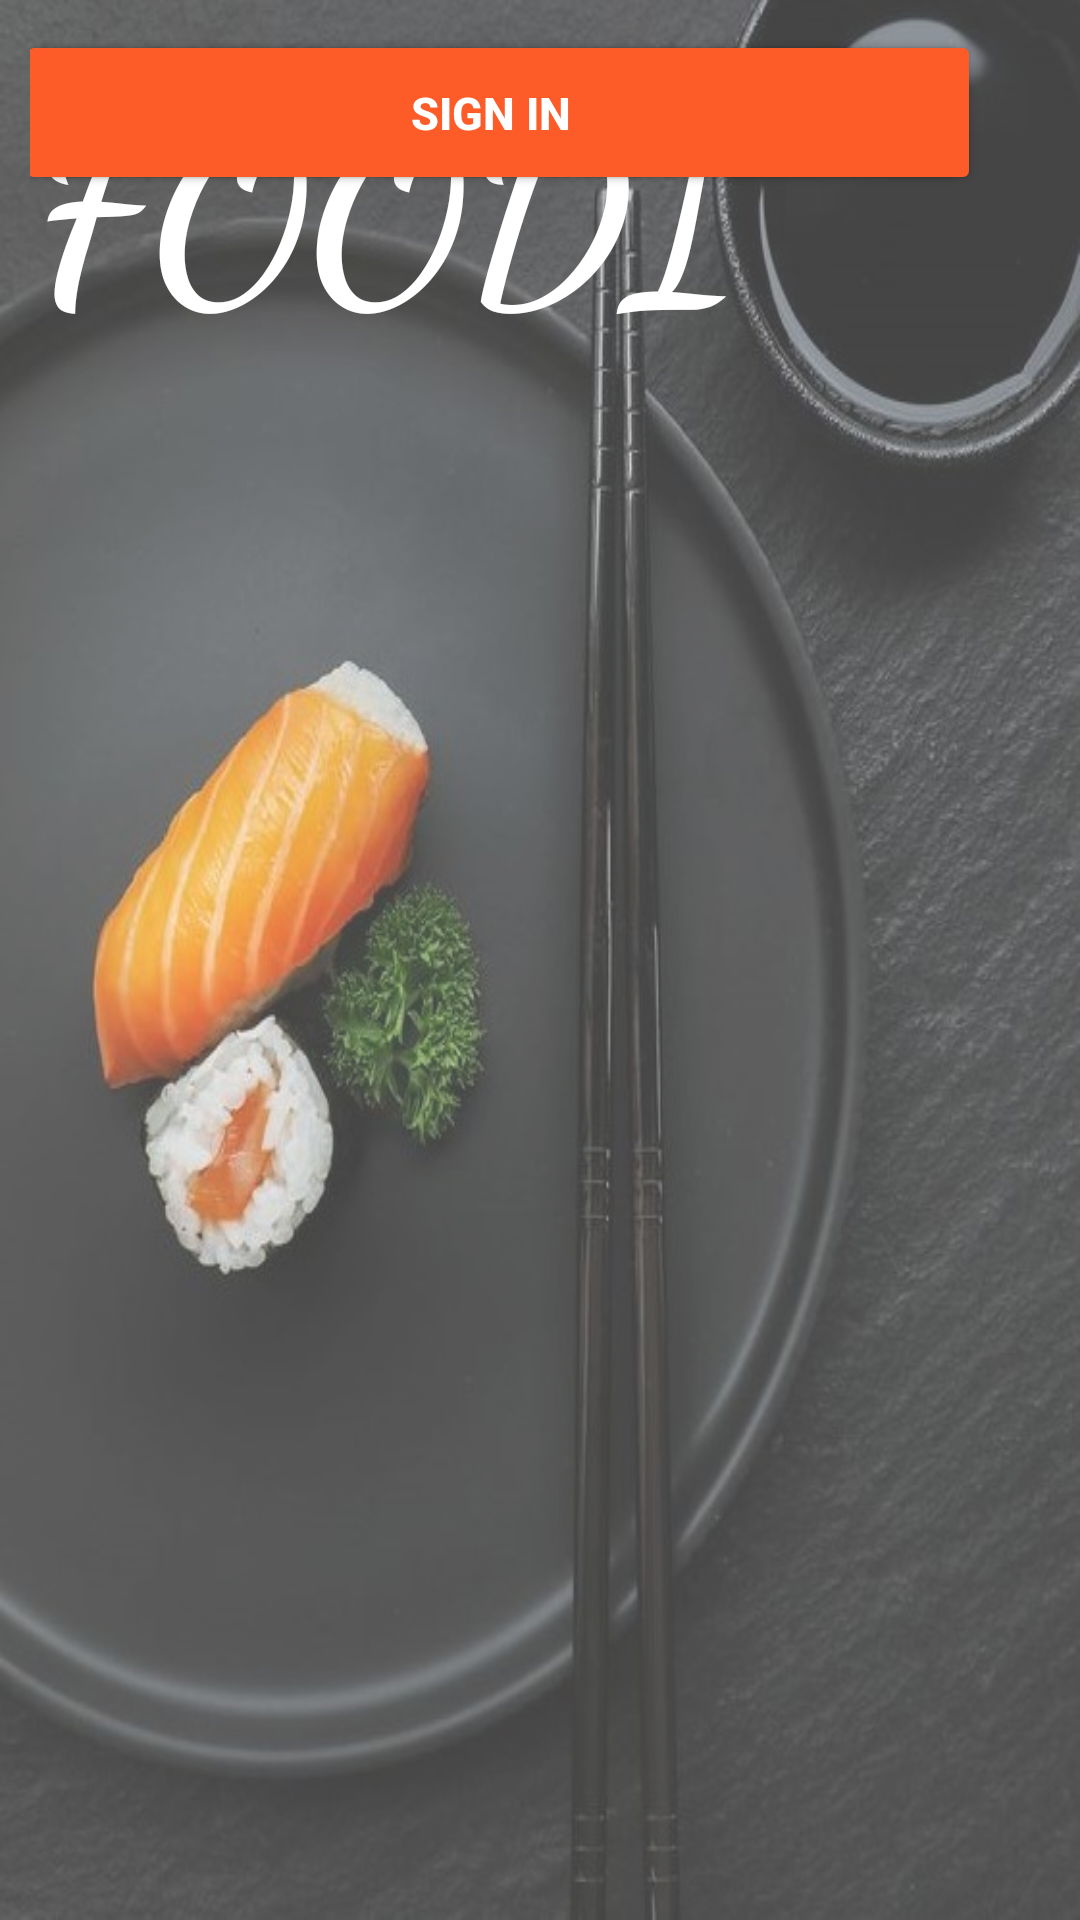

This screen was rendered from an Android layout file. Write that file and the resources it references.
<!-- AndroidManifest.xml: application theme Theme.MAD -->
<!-- res/layout/activity_splash.xml -->
<?xml version="1.0" encoding="utf-8"?>
<RelativeLayout xmlns:android="http://schemas.android.com/apk/res/android"
    xmlns:app="http://schemas.android.com/apk/res-auto"
    xmlns:tools="http://schemas.android.com/tools"
    android:layout_width="match_parent"
    android:layout_height="match_parent"
    android:background="@drawable/food2"
    android:visibility="visible"
    tools:context=".Splash.Splash">

    <androidx.constraintlayout.widget.ConstraintLayout
        android:layout_width="match_parent"
        android:layout_height="match_parent"
        android:background="#4fff"
        android:orientation="vertical"
        android:padding="10dp">

        <Button
            android:id="@+id/reg1"
            android:layout_width="317dp"
            android:layout_height="55dp"
            android:backgroundTint="#FD5C29"
            android:text="Create An Account"
            android:textColor="@color/white"
            android:textSize="15sp"
            android:textStyle="bold"
            tools:ignore="MissingConstraints"
            tools:layout_conversion_absoluteHeight="60dp"
            tools:layout_conversion_absoluteWidth="251dp"
            tools:layout_editor_absoluteX="47dp"
            tools:layout_editor_absoluteY="530dp" />

        <Button
            android:id="@+id/sign1"
            android:layout_width="317dp"
            android:layout_height="55dp"
            android:layout_marginEnd="28dp"
            android:backgroundTint="#FD5C29"
            android:text="Sign in"
            android:textColor="@color/white"
            android:textSize="15sp"
            android:textStyle="bold"
            app:layout_constraintEnd_toEndOf="parent"
            tools:ignore="MissingConstraints"
            tools:layout_conversion_absoluteHeight="60dp"
            tools:layout_conversion_absoluteWidth="251dp"
            tools:layout_editor_absoluteY="601dp" />

        <TextView
            android:id="@+id/app"
            android:layout_width="wrap_content"
            android:layout_height="wrap_content"
            android:fontFamily="cursive"
            android:text="FOODI"
            android:textColor="@color/white"
            android:textSize="80sp"
            android:textStyle="bold"
            tools:ignore="MissingConstraints"
            tools:layout_editor_absoluteX="96dp"
            tools:layout_editor_absoluteY="197dp" />


    </androidx.constraintlayout.widget.ConstraintLayout>


</RelativeLayout>
<!-- resources referenced by this layout -->
<resources>
  <color name="white">#FFFFFFFF</color>
  <!-- drawable food2: jpg bitmap (drawable, 91795 bytes) -->
  <style name="Theme.MAD" parent="Theme.MaterialComponents.DayNight.NoActionBar">
          
          <item name="colorPrimary">@color/white</item>
          <item name="colorPrimaryVariant">#494747</item>
          <item name="colorOnPrimary">@color/white</item>
          
          <item name="colorSecondary">@color/teal_200</item>
          <item name="colorSecondaryVariant">@color/teal_700</item>
          <item name="colorOnSecondary">@color/black</item>
          
          <item name="android:statusBarColor" tools:targetApi="l">?attr/colorPrimaryVariant</item>
          
      </style>
  <color name="teal_200">#FF03DAC5</color>
  <color name="teal_700">#FF018786</color>
  <color name="black">#FF000000</color>
</resources>
